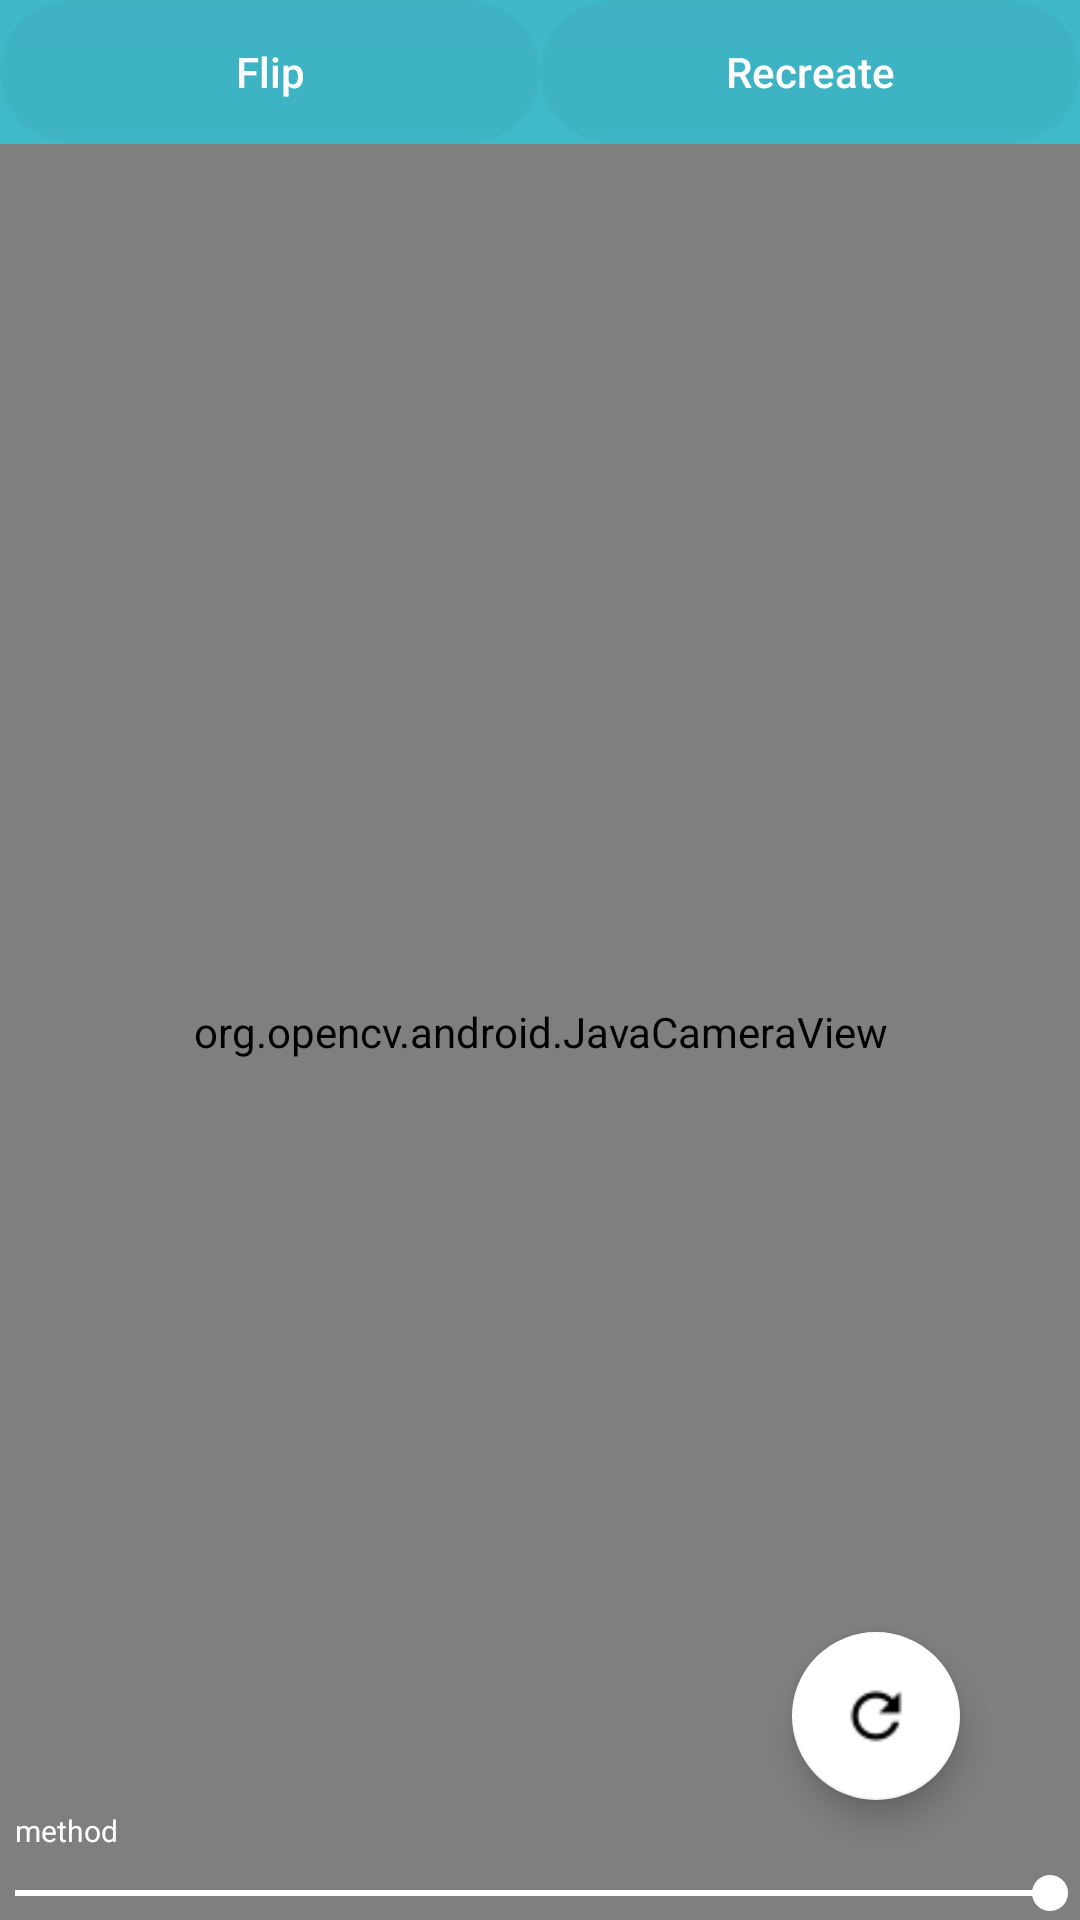

Reconstruct the res/layout file that produces this screen, plus the resources it refers to.
<!-- AndroidManifest.xml: application theme AppTheme -->
<!-- res/layout/activity_main.xml -->
<?xml version="1.0" encoding="utf-8"?>
<LinearLayout xmlns:android="http://schemas.android.com/apk/res/android"
			  android:layout_width="match_parent"
			  android:layout_height="match_parent"
			  android:orientation="vertical">


	<LinearLayout
		android:layout_width="match_parent"
		android:layout_height="wrap_content"
		android:orientation="horizontal">
		<Button
			android:layout_weight="1"
			android:id="@+id/btn_flip"
			android:layout_width="match_parent"
			android:layout_height="wrap_content"
			android:text="Flip"/>

		<Button
			android:layout_weight="1"
			android:id="@+id/btn_recreate"
			android:layout_width="match_parent"
			android:layout_height="wrap_content"
			android:text="Recreate"/>
	</LinearLayout>

	<FrameLayout
		android:layout_width="match_parent"
		android:layout_height="match_parent">

		<ViewFlipper
			android:id="@+id/view_flipper"
			android:layout_width="match_parent"
			android:layout_height="match_parent">

			<include layout="@layout/layout_camera"/>

			<include layout="@layout/layout_questions"/>
		</ViewFlipper>

		<LinearLayout
			android:layout_width="wrap_content"
			android:layout_height="wrap_content"
			android:layout_gravity="center_horizontal|bottom"
			android:layout_marginBottom="25dp"
			android:orientation="horizontal">

			<TextView
				android:id="@+id/txt_left_eye"
				android:layout_width="wrap_content"
				android:layout_height="wrap_content"
				android:layout_above="@+id/method"
				android:layout_marginRight="15dp"
				android:background="#000000"
				android:textColor="#FFFFFF"/>

			<TextView
				android:id="@+id/txt_right_eye"
				android:layout_width="wrap_content"
				android:layout_height="wrap_content"
				android:background="#000000"
				android:textColor="#FFFFFF"/>
		</LinearLayout>
	</FrameLayout>


</LinearLayout>
<!-- res/layout/layout_camera.xml (included above) -->
<?xml version="1.0" encoding="utf-8"?>
<RelativeLayout xmlns:android="http://schemas.android.com/apk/res/android"
				android:layout_width="match_parent"
				android:layout_height="match_parent"
				xmlns:app="http://schemas.android.com/apk/res-auto">

	<org.opencv.android.JavaCameraView
		android:id="@+id/fd_activity_surface_view"
		android:layout_width="fill_parent"
		android:layout_height="fill_parent"/>


	<TextView
		android:id="@+id/method"
		android:layout_width="wrap_content"
		android:layout_height="wrap_content"
		android:layout_above="@+id/methodSeekBar"
		android:layout_alignParentLeft="true"
		android:layout_margin="5dp"
		android:text="method"
		android:textColor="@android:color/white"
		android:textSize="10sp"/>


	<SeekBar
		android:id="@+id/methodSeekBar"
		android:layout_width="fill_parent"
		android:layout_height="wrap_content"
		android:layout_alignParentBottom="true"
		android:max="5"
		android:paddingLeft="5dip"
		android:paddingRight="10dip"
		android:progress="500">
	</SeekBar>

	<android.support.design.widget.FloatingActionButton
		android:id="@+id/fab_calibrate"
		android:layout_width="wrap_content"
		android:layout_height="wrap_content"
		android:layout_alignParentBottom="true"
		android:layout_alignParentRight="true"
		android:layout_margin="40dp"
		app:elevation="6dp"
		android:src="@drawable/ic_refresh"/>

</RelativeLayout>
<!-- res/layout/layout_questions.xml (included above) -->
<RelativeLayout
	xmlns:android="http://schemas.android.com/apk/res/android"
	xmlns:custom="http://schemas.android.com/apk/res-auto"
	android:layout_width="match_parent"
	android:layout_height="match_parent"
	android:orientation="vertical">

	<TextView
		android:id="@+id/txt_message"
		android:layout_width="match_parent"
		android:layout_height="wrap_content"
		android:layout_marginTop="50dp"
		style="@style/TextViewStyle.Header"
		android:text="@string/sample"/>

	<RelativeLayout
		android:layout_width="match_parent"
		android:layout_height="match_parent"
		android:layout_alignParentBottom="true"
		android:padding="40dp"
		android:id="@+id/container_answers"
		android:layout_below="@+id/txt_message">

		<RelativeLayout
			android:id="@+id/container_1"
			android:layout_width="wrap_content"
			android:layout_height="wrap_content"
			android:layout_alignParentTop="true"
			android:layout_centerHorizontal="true">

			<TextView
				android:id="@+id/txt_digit_1"
				style="@style/answerStyle"
				android:layout_width="wrap_content"
				android:layout_height="wrap_content"
				android:layout_centerInParent="true"
				android:text="1"/>

			<TextView
				android:id="@+id/txt_answer_1"
				android:layout_width="wrap_content"
				android:layout_height="wrap_content"
				android:layout_below="@+id/txt_digit_1"
				android:layout_centerHorizontal="true"
				android:text="ddfdfddg"/>

			<com.github.lzyzsd.circleprogress.ArcProgress
				android:id="@+id/pb_answer_1"
				android:layout_width="100dp"
				android:layout_height="100dp"
				android:layout_centerHorizontal="true"
				custom:arc_unfinished_color="@android:color/transparent"
				custom:arc_text_color="@android:color/transparent"
				custom:arc_progress="0"
				/>
		</RelativeLayout>

		<RelativeLayout
			android:id="@+id/container_2"
			android:layout_width="wrap_content"
			android:layout_height="wrap_content"
			android:layout_centerVertical="true"
			android:layout_alignParentRight="true">

			<TextView
				android:id="@+id/txt_digit_2"
				style="@style/answerStyle"
				android:layout_width="match_parent"
				android:layout_height="match_parent"
				android:layout_centerInParent="true"
				android:gravity="center"
				android:layout_alignTop="@+id/pb_answer_2"
				android:layout_alignLeft="@+id/pb_answer_2"
				android:layout_alignRight="@+id/pb_answer_2"
				android:layout_alignBottom="@+id/txt_answer_2"
				android:text="2"/>

			<TextView
				android:id="@+id/txt_answer_2"
				android:layout_width="wrap_content"
				android:layout_height="wrap_content"
				android:layout_centerHorizontal="true"
				android:layout_alignParentBottom="false"
				android:layout_below="@+id/pb_answer_2"
				android:text="ddfdfddg"/>

			<com.github.lzyzsd.circleprogress.ArcProgress
				android:id="@+id/pb_answer_2"
				android:layout_width="100dp"
				android:layout_height="100dp"
				android:layout_centerHorizontal="true"
				custom:arc_unfinished_color="@android:color/transparent"
				custom:arc_text_color="@android:color/transparent"
				custom:arc_progress="0"/>

		</RelativeLayout>

		<RelativeLayout
			android:id="@+id/container_3"
			android:layout_width="wrap_content"
			android:layout_height="wrap_content"
			android:layout_alignParentBottom="true"
			android:layout_centerHorizontal="true">

			<TextView
				android:id="@+id/txt_digit_3"
				style="@style/answerStyle"
				android:layout_width="wrap_content"
				android:layout_height="wrap_content"
				android:layout_centerInParent="true"
				android:text="3"/>

			<TextView
				android:id="@+id/txt_answer_3"
				android:layout_width="wrap_content"
				android:layout_height="wrap_content"
				android:layout_below="@+id/txt_digit_3"
				android:layout_centerHorizontal="true"
				android:text="ddfdfddg"/>

			<com.github.lzyzsd.circleprogress.ArcProgress
				android:id="@+id/pb_answer_3"
				android:layout_width="100dp"
				android:layout_height="100dp"
				android:layout_centerInParent="true"
				custom:arc_unfinished_color="@android:color/transparent"
				custom:arc_text_color="@android:color/transparent"
				custom:arc_progress="0"
				/>

		</RelativeLayout>

		<RelativeLayout
			android:id="@+id/container_4"
			android:layout_width="wrap_content"
			android:layout_height="wrap_content"
			android:layout_alignParentLeft="true"
			android:layout_centerVertical="true">

			<TextView
				android:id="@+id/txt_digit_4"
				style="@style/answerStyle"
				android:layout_width="match_parent"
				android:layout_height="match_parent"
				android:layout_centerInParent="true"
				android:text="4"
				android:layout_alignTop="@+id/pb_answer_4"
				android:layout_alignLeft="@+id/pb_answer_4"
				android:layout_alignRight="@+id/pb_answer_4"
				android:layout_alignBottom="@+id/txt_answer_4"
				android:gravity="center"/>

			<TextView
				android:id="@+id/txt_answer_4"
				android:layout_width="wrap_content"
				android:layout_height="wrap_content"
				android:layout_centerHorizontal="true"
				android:text="ddfdfddg"
				android:layout_alignParentBottom="false"
				android:layout_below="@+id/pb_answer_4"/>


			<com.github.lzyzsd.circleprogress.ArcProgress
				android:id="@+id/pb_answer_4"
				android:layout_width="100dp"
				android:layout_height="100dp"
				android:layout_centerHorizontal="true"
				custom:arc_unfinished_color="@android:color/transparent"
				custom:arc_text_color="@android:color/transparent"
				custom:arc_progress="0"
				style="@style/answerStyle"/>
		</RelativeLayout>
	</RelativeLayout>

	
</RelativeLayout>
<!-- resources referenced by this layout -->
<resources>
  <!-- drawable ic_refresh: png bitmap (drawable-hdpi, 356 bytes) -->
  <string name="sample">Lorem ipsum dolor sit amet?</string>
  <style name="TextViewStyle.Header">
          <item name="android:gravity">center</item>
          <item name="android:textSize">24sp</item>
          <item name="android:paddingLeft">30dp</item>
          <item name="android:paddingRight">30dp</item>
      </style>
  <style name="answerStyle">
          <item name="android:textSize">60sp</item>
          <item name="android:textColor">@color/default_text_color_with_opacity</item>
      </style>
  <style name="AppTheme" parent="Theme.AppCompat.Light.DarkActionBar">
          <item name="colorPrimary">@color/colorPrimary</item>
          <item name="colorAccent">@color/colorAccent</item>
  
          <item name="editTextStyle">@style/EditTextStyle</item>
          <item name="buttonStyle">@style/ButtonStyle</item>
          <item name="android:textViewStyle">@style/TextViewStyle</item>
  
          <item name="android:windowBackground">@drawable/bg_main</item>
  
      </style>
  <color name="default_text_color_with_opacity">#cdffffff</color>
  <color name="colorPrimary">#40b8ca</color>
  <color name="colorAccent">@android:color/white</color>
  <style name="EditTextStyle" parent="@style/Widget.AppCompat.EditText">
          <item name="android:textColor">@color/default_text_color</item>
          <item name="android:textColorHint">@color/default_text_color_with_opacity</item>
          
          
          
          
          <item name="fontPath">fonts/Seravek.ttf</item>
      </style>
  <style name="ButtonStyle" parent="@style/Widget.AppCompat.Button">
          <item name="android:textColor">@android:color/white</item>
          <item name="android:background">@drawable/bg_button</item>
          <item name="android:minHeight">48dp</item>
          <item name="android:minWidth">200dp</item>
          <item name="android:textAllCaps">false</item>
          <item name="fontPath">fonts/Seravek.ttf</item>
      </style>
  <style name="TextViewStyle" parent="android:Widget.TextView">
          <item name="fontPath">fonts/Seravek.ttf</item>
          <item name="android:textColor">@color/default_text_color</item>
      </style>
  <!-- drawable bg_main (drawable) -->
  <?xml version="1.0" encoding="utf-8"?>
  <shape xmlns:android="http://schemas.android.com/apk/res/android" android:shape="rectangle" >
  
      <gradient
          android:angle="90"
          android:endColor="@color/colorPrimary"
          android:startColor="@color/color_main_end"
          android:type="linear" />
  
  </shape>
  <color name="default_text_color">#ffffff</color>
  <!-- drawable bg_button (drawable) -->
  <?xml version="1.0" encoding="utf-8"?>
  <selector xmlns:android="http://schemas.android.com/apk/res/android">
  
      <item android:state_pressed="true">
          <shape>
              <solid android:color="@color/bg_default_btn_pressed"/>
              <corners android:radius="25dp"/>
          </shape>
      </item>
  
      <item android:state_enabled="false">
          <shape>
              <corners android:radius="25dp"/>
          </shape>
      </item>
  
      <item>
          <shape>
              <solid android:color="@color/bg_default_btn"/>
              <corners android:radius="25dp"/>
          </shape>
      </item>
  
  </selector>
  <color name="color_main_end">#47ceca</color>
  <color name="bg_default_btn_pressed">#09000508</color>
  <color name="bg_default_btn">#07000000</color>
</resources>
